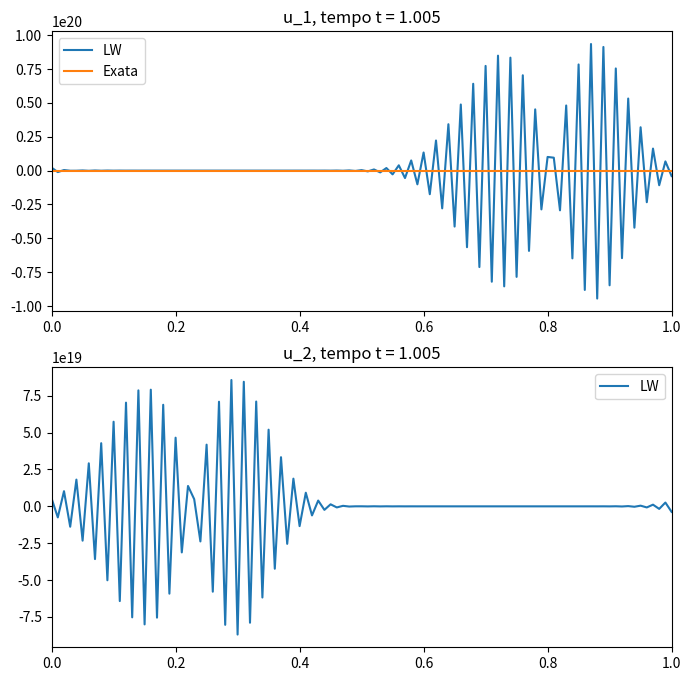
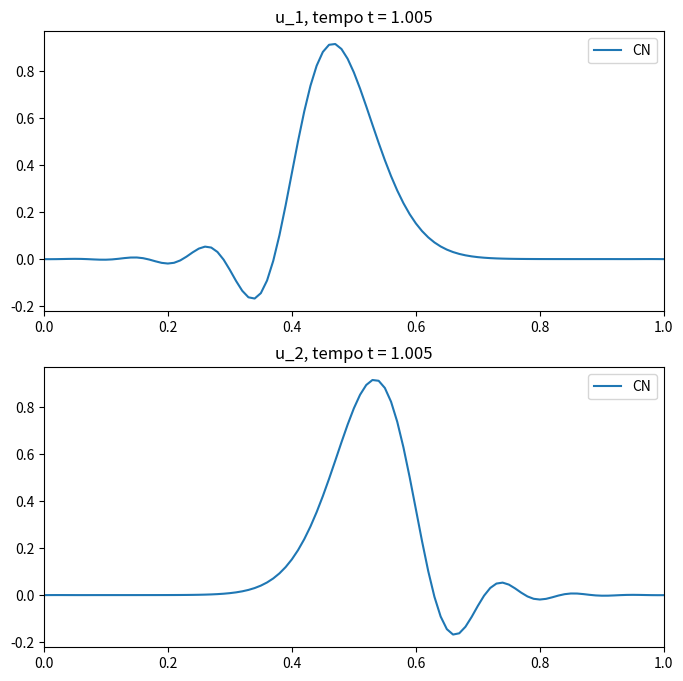

Write the Python code that produced these figures, in order.
#!/usr/bin/env python3
# -*- coding: utf-8 -*-
"""
Created on Thu Nov  3 14:44:11 2022

@author: cbarrios
"""

import numpy as np
import sys
import matplotlib.pyplot as plt
import time
        
def CondicaoInicial(u, x):
    """
    Parameters
    ----------
    u : Variable na qual se aplica a codição inicial
    
    x : Variavel espacial

    Returns
    -------
    A condição inicial.
    """
    u[0, :] = np.exp(-(x - 0.5)**2/0.005)
    u[1, :] = np.exp(-(x - 0.5)**2/0.005)
    return u

def LUdecomp(B, N):
    L = np.eye(N)
    U = np.zeros((N, N))
    U[0, :] = B[0, :]
    for  i in range(1, N):
        for j in range(i):
            sum = 0
            for k in range(i):
                sum = sum + L[i, k] * U[k, j]
            L[i, j] = 1/U[j, j] * (B[i, j] - sum)
        
        for j in range(i, N):
            sum = 0
            for k in range(i):
                sum = sum + L[i, k] * U[k, j]
            U[i, j] = B[i, j] - sum
    return L, U

def ApplyLUbacksubToVector(L, U, b, N):
    y = np.zeros(N)
    x = y.copy()
    y[0] = b[0]/L[0, 0]
    for i in range(1, N):
        sum = 0
        for j in range(i):
            sum = sum + L[i, j] * y[j]
        y[i] = 1/L[i, i] * (b[i] - sum)
    
    x[-1] = y[-1]/U[-1 ,-1]
    for i in range(N-1, -1, -1):
        sum = 0
        for j in range(i + 1, N):
            sum = sum + U[i, j] * x[j]
        x[i] = 1/U[i, i] * (y[i] - sum)
    return x

def ApplyLUbacksubToBlock(L, U, B, N):
    B1 = np.zeros(B.shape)
    for j in range(N):
        B1[:, j] = ApplyLUbacksubToVector(L, U, B[:, j], N)
    return B1

def CBTS(A1, B1, C1, u01, NumPontos):
    A = np.copy(A1)
    B = np.copy(B1)
    C = np.copy(C1)
    U1 = np.zeros(C.shape)
    Z = np.zeros(C.shape)
    f = np.copy(u01[:, 1:-1]) * 0
    y = np.copy(u01[:, 1:-1]) * 0
    x = y.copy() * 0
    U1[0] = A[0].copy()
    U1[-1] = C[-1].copy()
    B[0] = B[0] - A[0]
    B[-1] = B[-1] - C[-1]
    for k in range(NumPontos):
        
        f[:, k] = u01[:, k+1] + np.dot(C1[k], u01[:, k]) + np.dot(A1[k], u01[:, k+2])

        if k!= 0:
            B[k] = B[k] - np.dot(A[k], C[k-1])
            f[:, k] = f[:, k] - np.dot(A[k], f[:, k-1])
            U1[k] = U1[k] - np.dot(A[k], U1[k-1])

        L, U = LUdecomp(B[k], 2)
        C[k] = ApplyLUbacksubToBlock(L, U, C[k], 2)
        f[:, k] = ApplyLUbacksubToVector(L, U, f[:, k], 2)
        U1[k] = ApplyLUbacksubToBlock(L, U, U1[k], 2)
        B[k] = np.eye(2)

    y[:, -1] = f[:, -1]
    Z[-1] = U1[-1]
    for k in range(NumPontos - 2, -1, -1):
        y[:, k] = f[:, k] - C[k]@y[:, k+1]
        Z[k] = U1[k] - C[k]@Z[k+1]
    
    Vtzi = Z[0] + Z[-1] + np.eye(2)
    vty = y[:, 0] + y[:, -1]
    L, U = LUdecomp(Vtzi, 2)
    vty = ApplyLUbacksubToVector(L, U, vty, 2)

    for k in range(NumPontos):
        x[:, k] = y[:, k] - Z[k]@vty

    return x


## -------PARAMETROS INICIAIS ------------------------------------

cfl = 1.5
NumPontos = 101
x0 = 0
x1 = 1
dx = (x1 - x0)/(NumPontos - 1)
x = np.linspace(x0, x1, NumPontos)
t = 0
tf = 1.

#-----------------------------------------------------------------

#Definição das entradas da matriz M
teste = 1

if teste == 1:
    m11 = np.ones(x.shape)
    m12 = np.zeros(x.shape)
    m21 = np.zeros(x.shape)
    m22 = np.ones(x.shape) * -1
elif teste == 2:
    m11 = np.ones(x.shape)
    m12 = np.ones(x.shape)
    m21 = np.ones(x.shape)
    m22 = np.ones(x.shape) * -1
elif teste == 3:
    m11 = np.where(x<=1/3, 2, 0) + np.where(x1>=1/3 and x<=2/3, 1, 0) + np.where(x>2/3, 2, 0)
    m12 = np.where(x<=1/3, 2, 0) + np.where(x1>=1/3 and x<=2/3, 1, 0) + np.where(x>2/3, 2, 0)
    m21 = np.where(x<=1/3, 2, 0) + np.where(x1>=1/3 and x<=2/3, 1, 0) + np.where(x>2/3, 2, 0)
    m22 = np.where(x<=1/3, -2, 0) + np.where(x1>=1/3 and x<=2/3, -1, 0) + np.where(x>2/3, -2, 0)
elif teste == 4:
    m11 = np.cos(x)
    m12 = np.cos(x)
    m21 = np.sin(x)
    m22 = np.sin(x)

MaximoAutovalor = 0

for i in range(NumPontos):
    M = np.array([ [m11[i], m12[i]], [m21[i], m22[i]] ])
    autovalores = np.linalg.eigvals(M)
    for autovalor in autovalores:
        if np.abs(autovalor) > MaximoAutovalor:
            MaximoAutovalor = np.abs(autovalor)
        if 'complex' in str(type(autovalor)):
            sys.exit("La matriz tiene autovalores imaginarios")



dt = dx * cfl/MaximoAutovalor
Nt = int(round(tf/dt))

#Esquema de diferençãs finitas implicito Crank-Nicholson

u0 = np.zeros((2,NumPontos+2))
u0[:, 1:-1] = CondicaoInicial(u0[:, 1:-1], x)
u0[:, 0] = u0[:, -2]
u0[:, -1] = u0[:, 1]

t = 0
u = np.copy(u0)
AA = []
BB = []
CC = []
for i in range(NumPontos):
    M = np.array([ [m11[i], m12[i]], [m21[i], m22[i]] ])
    AA.append(-M * dt/(4 * dx))
    BB.append(np.eye(2))
    CC.append(M * dt/(4 * dx))

A1 = np.array(AA)
B1 = np.array(BB)
C1 = np.array(CC)

for i in range(Nt):
    u[:, 1:-1] = CBTS(A1, B1, C1, u0[:, :], NumPontos)
    u[:, 0] = u[:, -2]
    u[:, -1] = u[:, 1]
    u0 = u.copy()
    t += dt


u_CN = u.copy()

t = 0
u0 = np.zeros((2,NumPontos+2))
u = u0.copy()
u0[:, 1:-1] = CondicaoInicial(u0[:, 1:-1], x)

#Esquema de diferençãs finitas explicito Lax-Wendroff
u0[:, 0] = u0[:, -2]
u0[:, -1] = u0[:, 1]

for i in range(Nt):
    u1 = u0.copy()
    u[0, 1:-1] = (u0[0, 1:-1] - m11 * dt/(2 * dx) * (u0[0, 2:] - u0[0, :-2]) - m12 * dt/(2 * dx) * (u0[1, 2:] - u0[1, :-2]) + 
                  (m11 * m11 + m12 * m21) * dt**2/(2 * dx**2) * (u0[0, 2:] - 2 * u0[0, 1:-1] + u0[0, :-2]) + (m11 * m12 + m12 * m22) * dt**2/(2 * dx**2) * (u0[1, 2:] - 2 * u0[1, 1:-1] + u0[1, :-2]))

    u[1, 1:-1] = (u1[1, 1:-1] - m21 * dt/(2 * dx) * (u1[0, 2:] - u1[0, :-2]) - m22 * dt/(2 * dx) * (u1[1, 2:] - u1[1, :-2]) + 
                  (m21 * m11 + m22 * m21)  * dt**2/(2 * dx**2) * (u1[0, 2:] - 2 * u1[0, 1:-1] + u1[0, :-2]) + (m21 * m12 + m22 * m22)* dt**2/(2 * dx**2) * (u1[1, 2:] - 2 * u1[1, 1:-1] + u1[1, :-2]))
        
    u[:, 0] = u[:, -2]
    u[:, -1] = u[:, 1]
    # u = Fronteira(u0)
    u0 = np.copy(u)
    t += dt

u_LW = u0.copy()


fig = plt.figure(figsize= (8,8))
ax = fig.add_subplot(2,1,1)
ax.plot(x[:], u_LW[0, 1:-1], label='LW')
ax.plot(x[:], np.exp(-((x ) - 0.5)**2/0.005), label='Exata')
ax.set_title("u_1, tempo t = %.3f" %t)
ax.set_xlim(x0, x1)
ax.legend()
ax1 = fig.add_subplot(2,1,2)
ax1.plot(x[:], u_LW[1, 1:-1], label='LW')
ax1.set_title("u_2, tempo t = %.3f" %t)
ax1.set_xlim(x0, x1)
ax1.legend()

fig = plt.figure(figsize= (8,8))
ax = fig.add_subplot(2,1,1)
ax.plot(x[:], u_CN[0, 1:-1], label='CN')
ax.set_title("u_1, tempo t = %.3f" %t)
ax.set_xlim(x0, x1)
ax.legend()
ax1 = fig.add_subplot(2,1,2)
ax1.plot(x[:], u_CN[1, 1:-1], label='CN')
ax1.set_title("u_2, tempo t = %.3f" %t)
ax1.set_xlim(x0, x1)
ax1.legend()
plt.show()